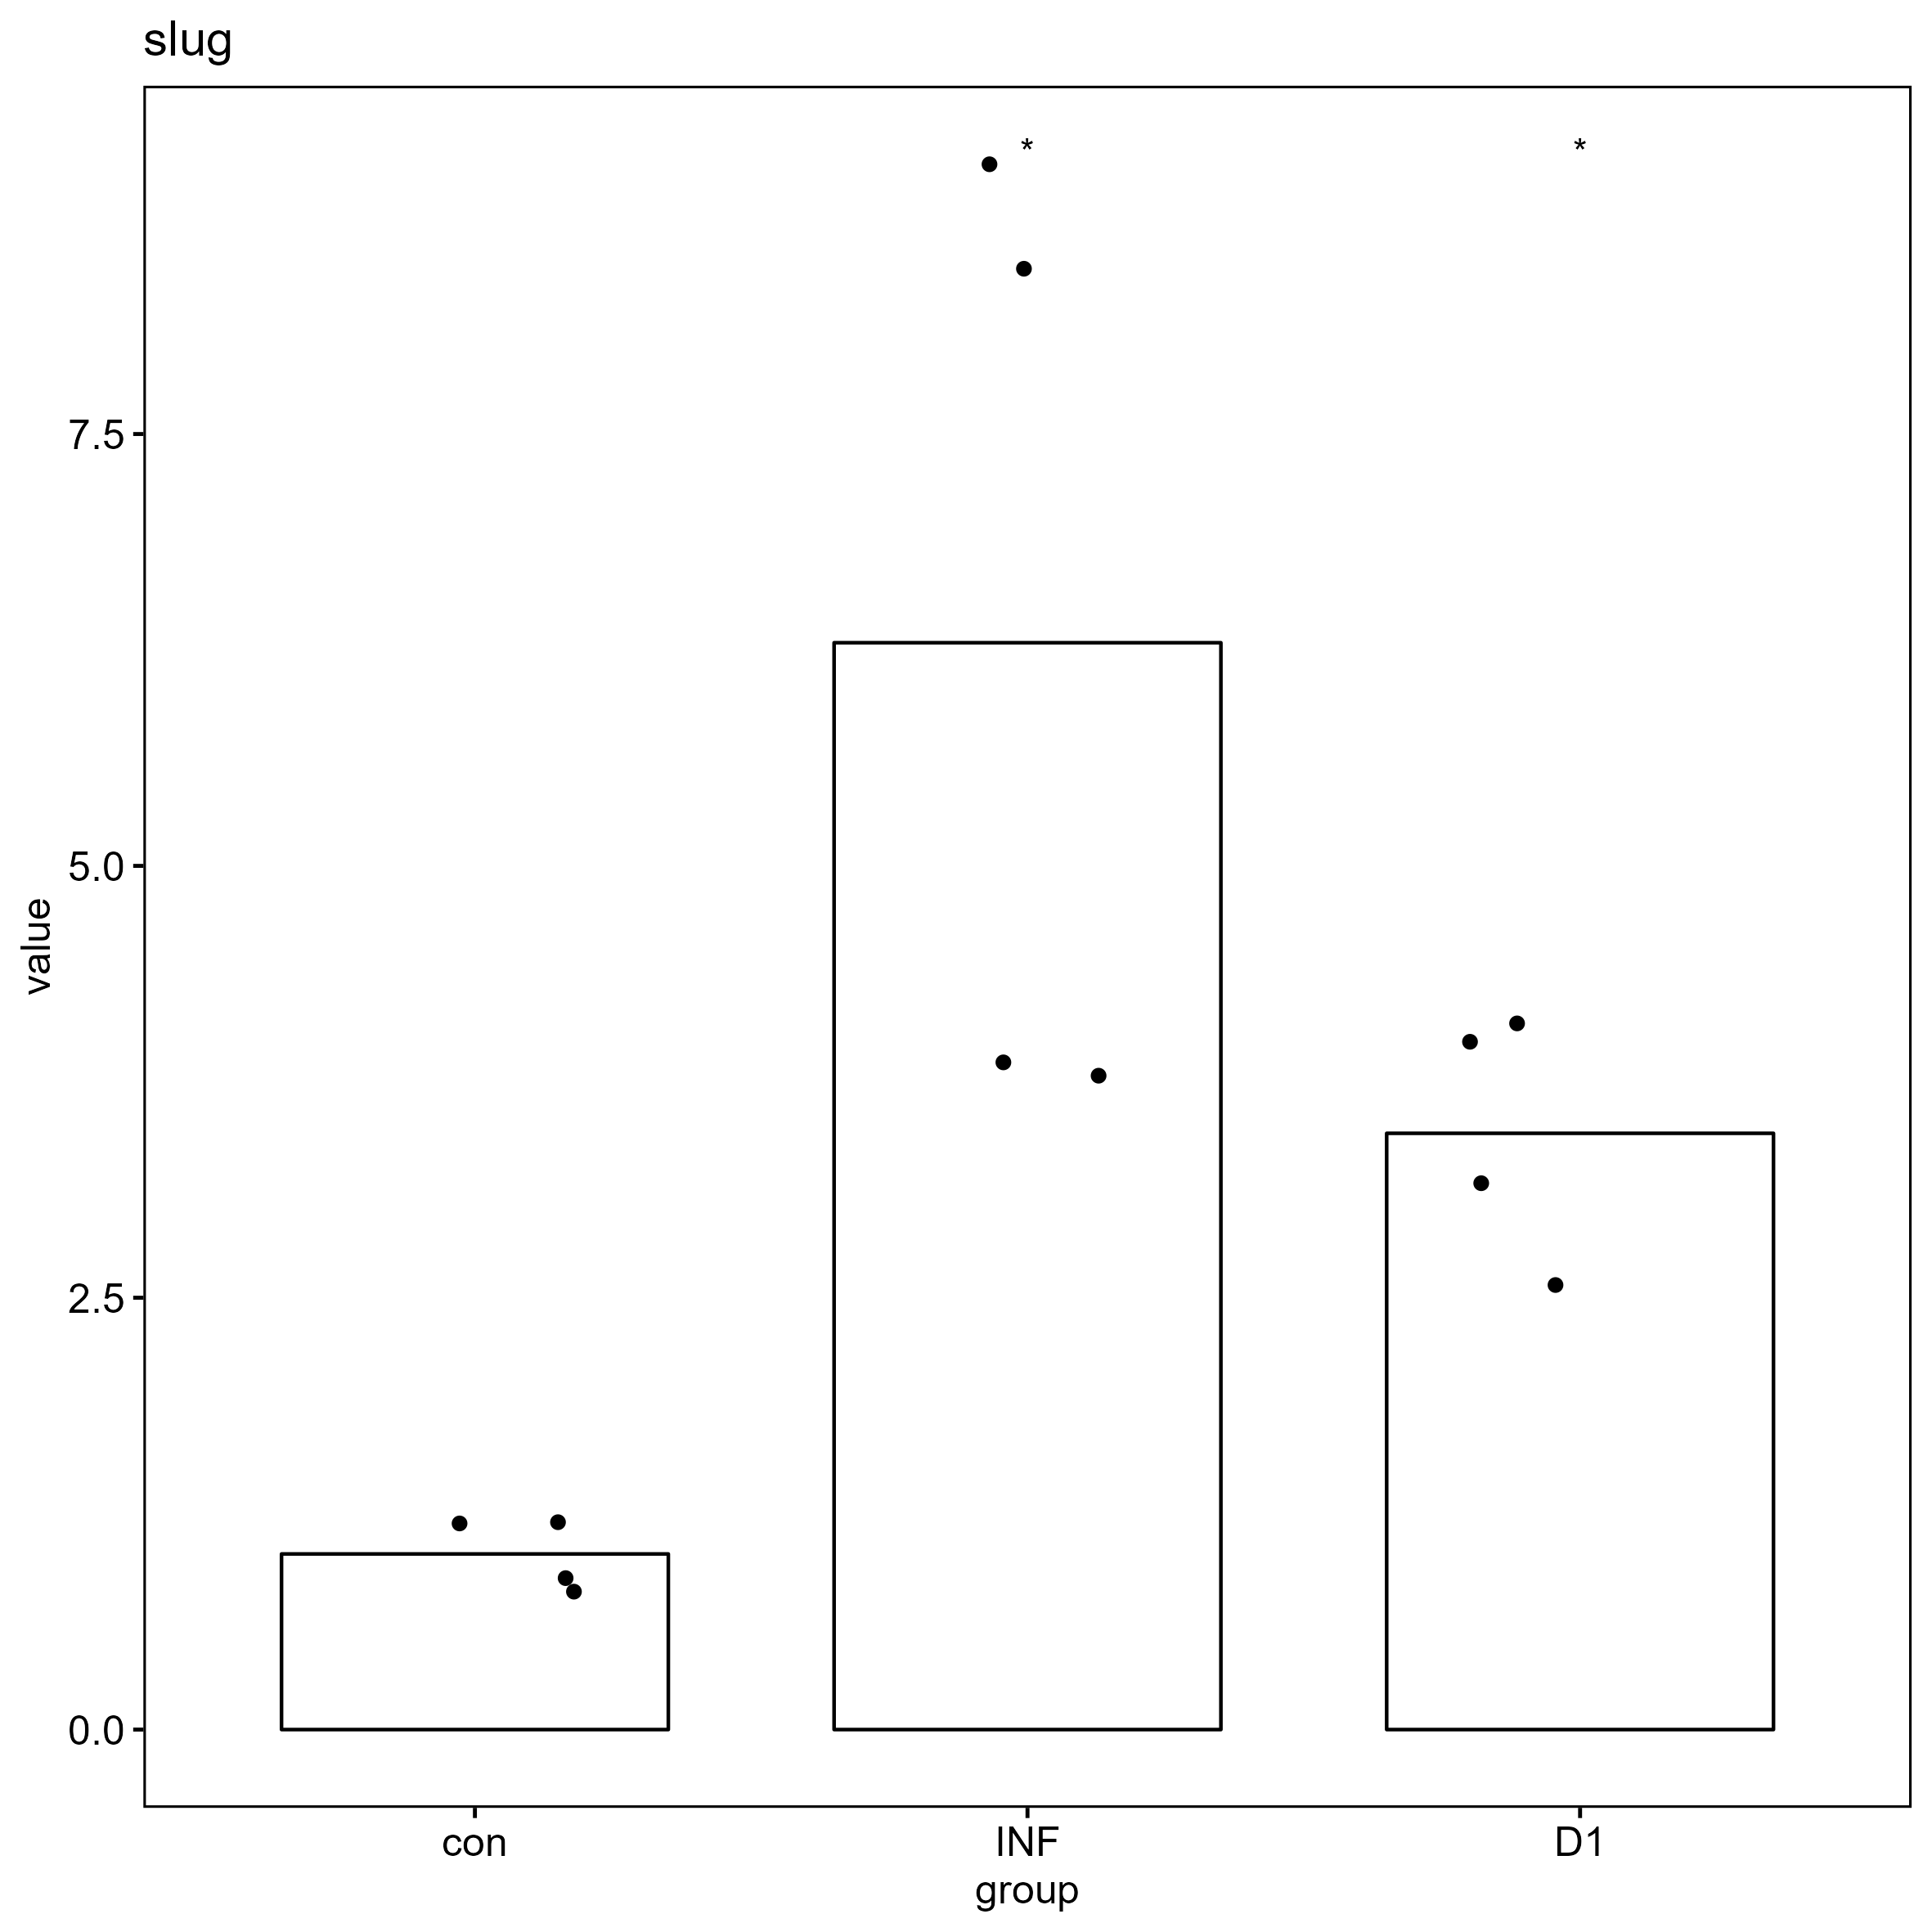

Data behind this chart, as committed beside it:
, gene, group, CT, deltaCT, mean_blank_deltaCT, delta_deltaCT, value
1, slug, con, 30.44, -0.44, -0.635, 0.195, 0.8736
2, slug, con, 29.98, -0.9, -0.635, -0.265, 1.202
3, slug, con, 30.57, -0.31, -0.635, 0.325, 0.7983
4, slug, con, 29.99, -0.89, -0.635, -0.255, 1.193
5, slug, INF, 27.68, -3.815, -0.635, -3.18, 9.063
6, slug, INF, 28.91, -2.585, -0.635, -1.95, 3.864
7, slug, INF, 27.78, -3.715, -0.635, -3.08, 8.456
8, slug, INF, 28.94, -2.555, -0.635, -1.92, 3.784
9, slug, D1, 29.62, -1.998, -0.635, -1.363, 2.571
10, slug, D1, 28.95, -2.667, -0.635, -2.033, 4.091
11, slug, D1, 28.99, -2.627, -0.635, -1.992, 3.979
12, slug, D1, 29.32, -2.297, -0.635, -1.663, 3.166
